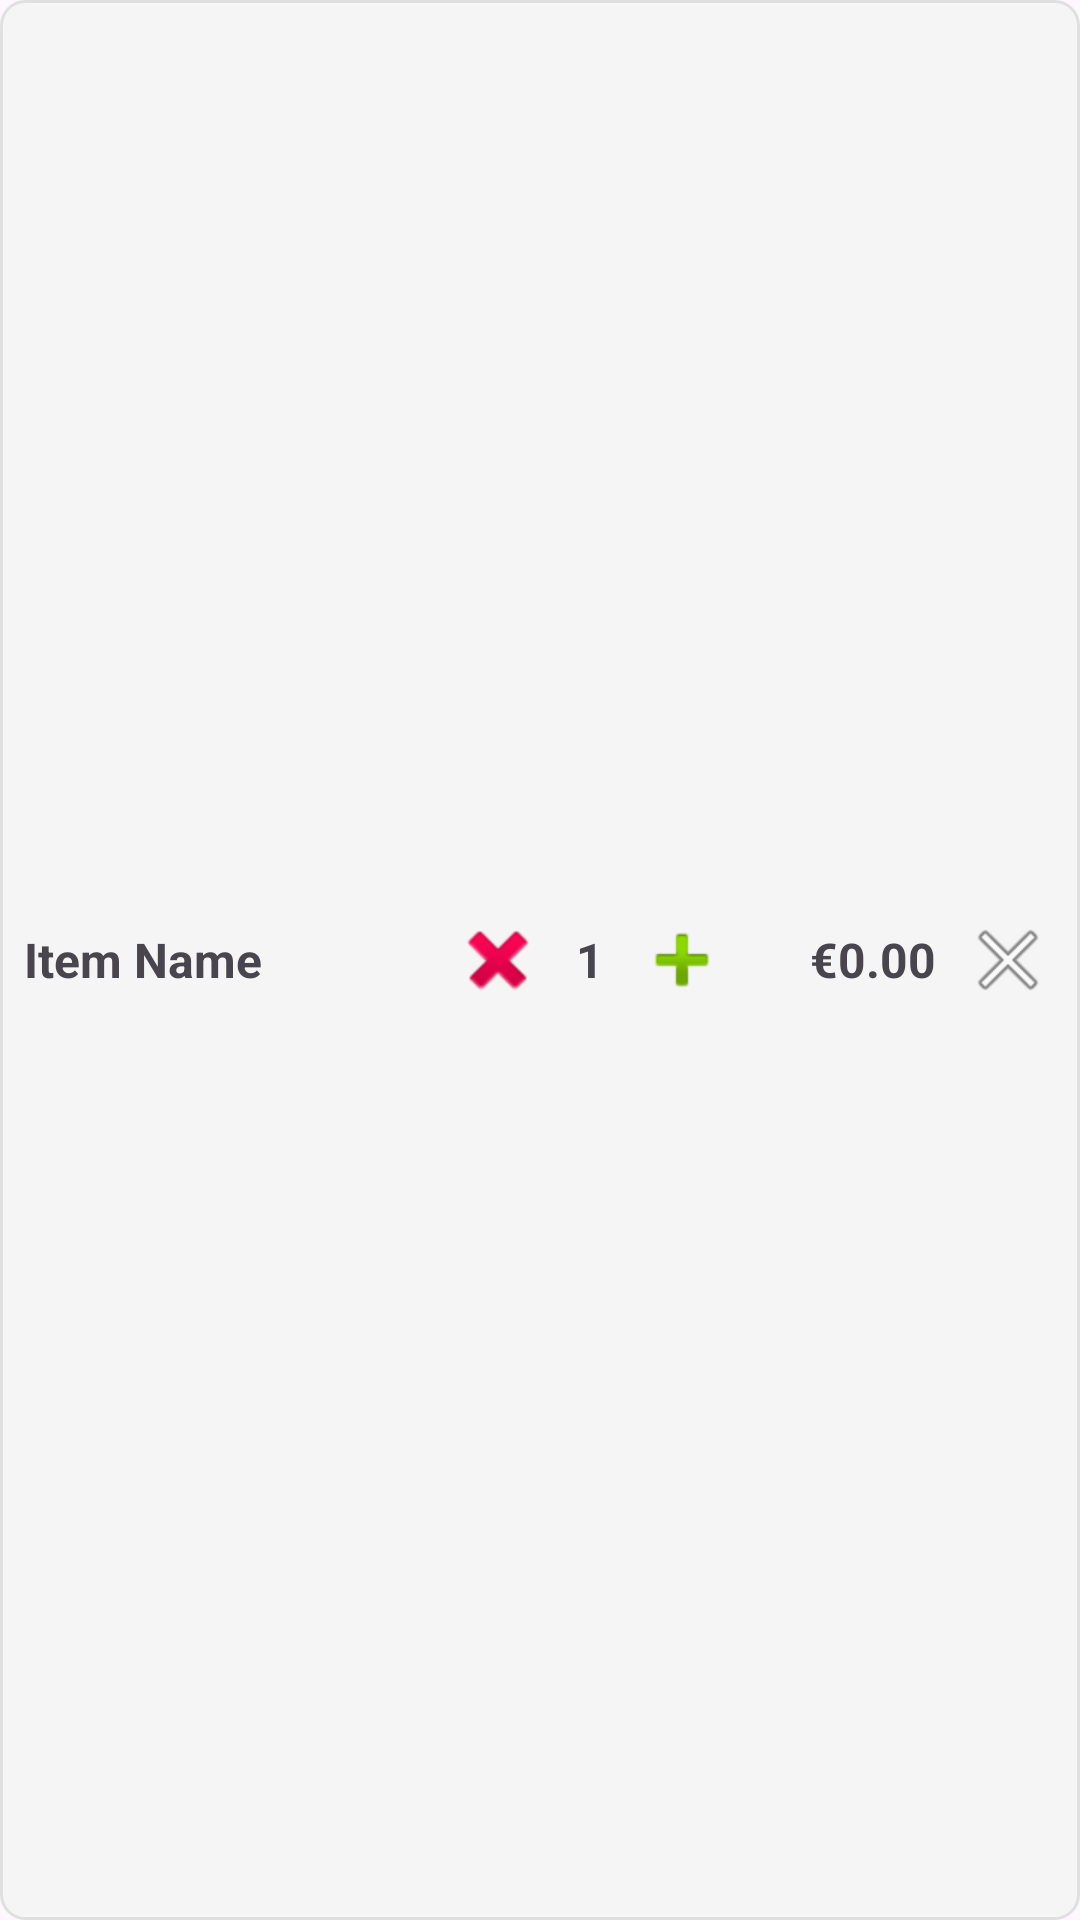

Write the Android layout XML for this screen, with the resource values it uses.
<!-- AndroidManifest.xml: application theme Theme.OrderManApp -->
<!-- res/layout/activity_order_summary_adapter.xml -->
<?xml version="1.0" encoding="utf-8"?>
<LinearLayout xmlns:android="http://schemas.android.com/apk/res/android"
    android:layout_width="match_parent"
    android:layout_height="wrap_content"
    android:orientation="horizontal"
    android:padding="8dp"
    android:gravity="center_vertical"
    android:layout_marginBottom="4dp"
    android:background="@drawable/rounded_background_light_grey"> <TextView
    android:id="@+id/text_view_order_item_name"
    android:layout_width="0dp"
    android:layout_height="wrap_content"
    android:layout_weight="3"
    android:textSize="16sp"
    android:textStyle="bold"
    android:text="Item Name" />

    <LinearLayout
        android:layout_width="0dp"
        android:layout_height="wrap_content"
        android:layout_weight="2"
        android:orientation="horizontal"
        android:gravity="center_vertical">

        <ImageButton
            android:id="@+id/button_decrement_quantity"
            android:layout_width="36dp"
            android:layout_height="36dp"
            android:src="@android:drawable/ic_delete"
            android:background="?attr/selectableItemBackgroundBorderless"
            android:contentDescription="Decrement Quantity" />

        <TextView
            android:id="@+id/text_view_order_item_quantity"
            android:layout_width="wrap_content"
            android:layout_height="wrap_content"
            android:layout_marginStart="8dp"
            android:layout_marginEnd="8dp"
            android:textSize="16sp"
            android:textStyle="bold"
            android:text="1" />

        <ImageButton
            android:id="@+id/button_increment_quantity"
            android:layout_width="36dp"
            android:layout_height="36dp"
            android:src="@android:drawable/ic_input_add"
            android:background="?attr/selectableItemBackgroundBorderless"
            android:contentDescription="Increment Quantity" />
    </LinearLayout>

    <TextView
        android:id="@+id/text_view_order_item_price"
        android:layout_width="0dp"
        android:layout_height="wrap_content"
        android:layout_weight="1.5"
        android:textSize="16sp"
        android:textStyle="bold"
        android:gravity="end"
        android:text="€0.00" />

    <ImageButton
        android:id="@+id/button_remove_item"
        android:layout_width="wrap_content"
        android:layout_height="wrap_content"
        android:src="@android:drawable/ic_menu_close_clear_cancel"
        android:background="?attr/selectableItemBackgroundBorderless"
        android:contentDescription="Remove Item"
        android:layout_marginStart="8dp"/>

</LinearLayout>
<!-- resources referenced by this layout -->
<resources>
  <!-- drawable rounded_background_light_grey (drawable) -->
  <?xml version="1.0" encoding="utf-8"?>
  <shape xmlns:android="http://schemas.android.com/apk/res/android">
      <solid android:color="#F5F5F5"/> <corners android:radius="8dp"/> <stroke android:color="#E0E0E0" android:width="1dp"/> </shape>
  <style name="Theme.OrderManApp" parent="Base.Theme.OrderManApp" />
  <style name="Base.Theme.OrderManApp" parent="Theme.Material3.DayNight.NoActionBar">
          
          
      </style>
</resources>
